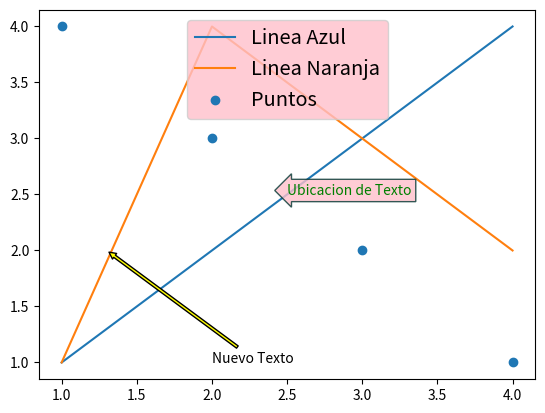

This figure's Python source:

import matplotlib.pyplot as plt

# Lineas

plt.plot([1, 2, 3, 4], [1, 2, 3, 4], label = "Linea Azul")
plt.plot([1, 2, 3, 4], [1, 4, 3, 2], label = "Linea Naranja")

# Puntos

plt.scatter([1, 2, 3, 4], [4, 3, 2, 1], label = "Puntos")

plt.text(
	x = 2.5, y = 2.5, s = "Ubicacion de Texto",
	fontsize = 10, color = "green",

	bbox = dict(
		facecolor = "pink", edgecolor = "#003430",
		alpha = 0.8, boxstyle = "larrow"
))

# Cubos de mensajes

plt.annotate(
	"Nuevo Texto", (1.3, 2), xytext = (2, 1),
	arrowprops = dict(arrowstyle = "simple", 
	facecolor = "yellow", edgecolor = "k"))

plt.legend(loc = "upper center", shadow = 0, 
	fontsize = "x-large", facecolor = "pink")
plt.show()